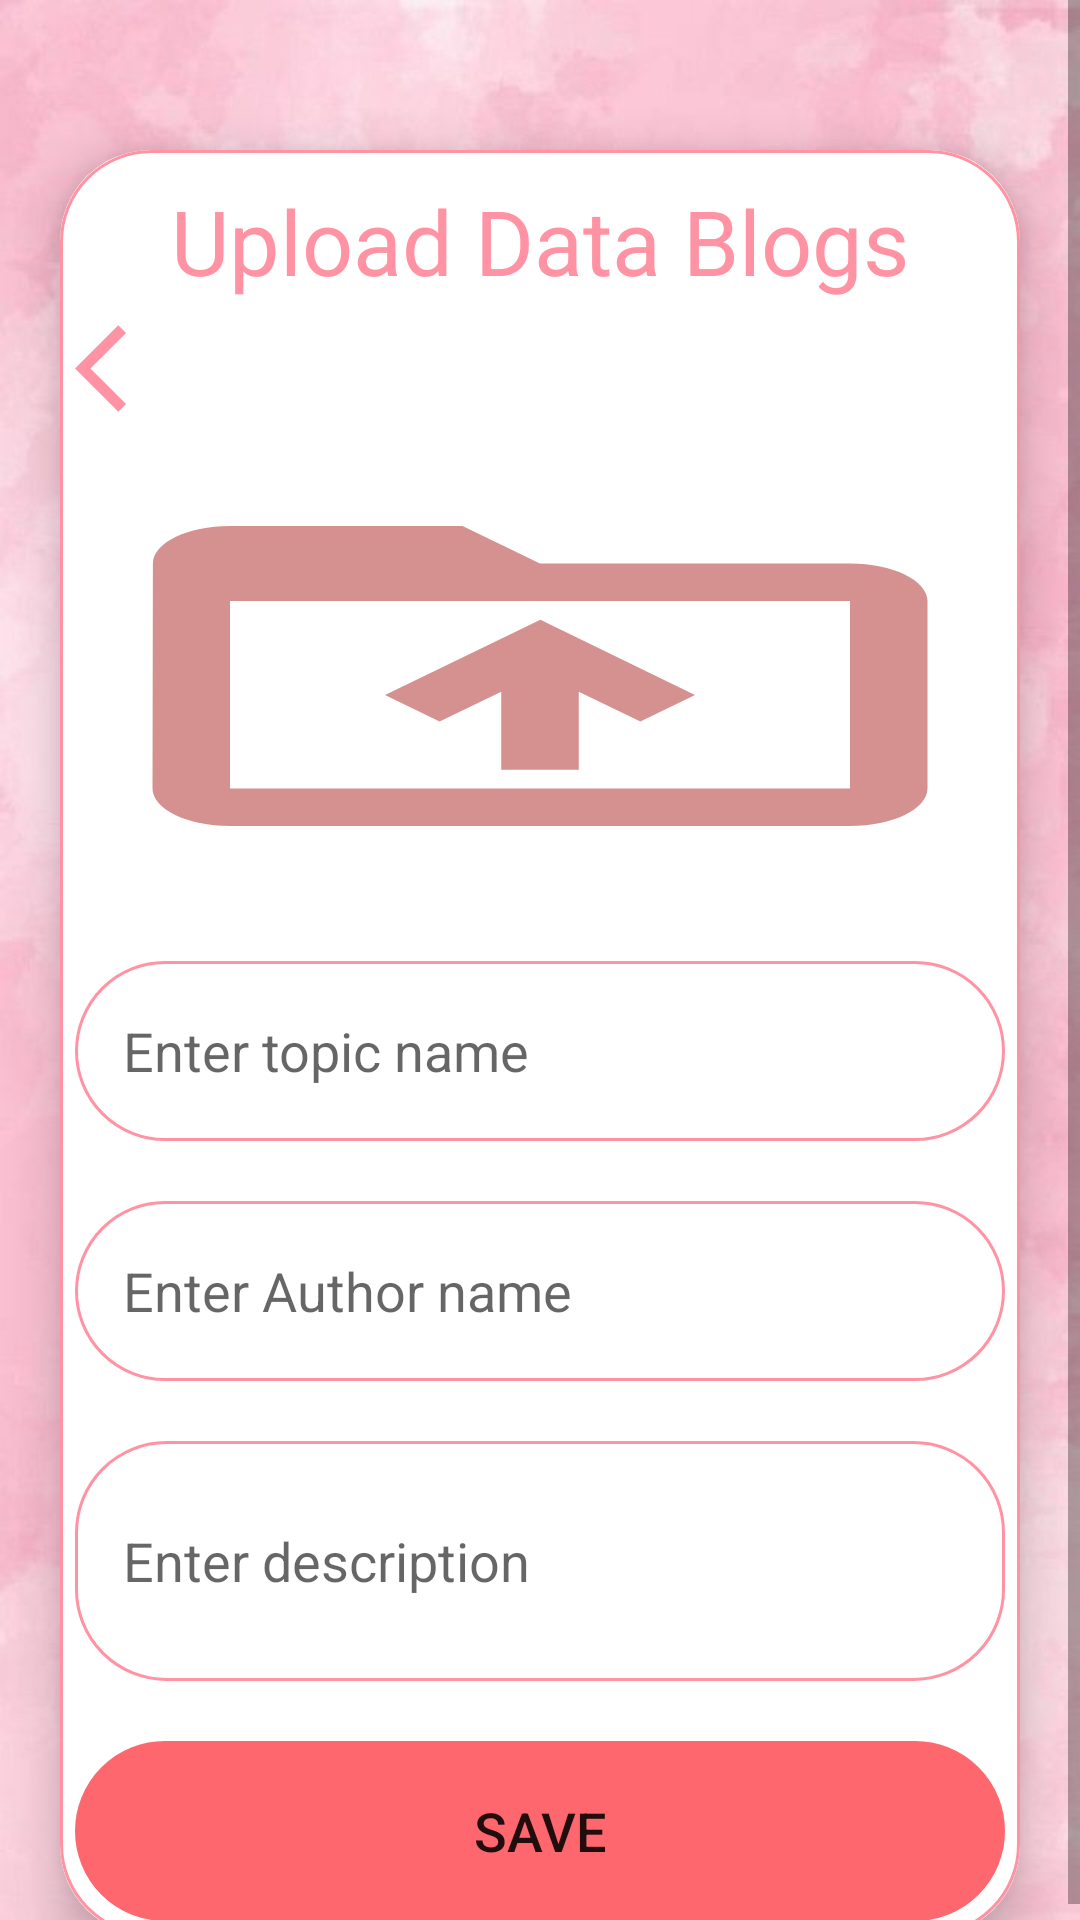

Write the Android layout XML for this screen, with the resource values it uses.
<!-- AndroidManifest.xml: application theme Theme.FoodWar -->
<!-- res/layout/activity_upload_blogs.xml -->
<?xml version="1.0" encoding="utf-8"?>
<ScrollView
    xmlns:android="http://schemas.android.com/apk/res/android"
    xmlns:app="http://schemas.android.com/apk/res-auto"
    xmlns:tools="http://schemas.android.com/tools"
    android:layout_width="match_parent"
    android:layout_height="match_parent"
    android:orientation="vertical"
    android:background="@drawable/bg_main"
    tools:context=".blogs_management.MainupBlogsItems">


    <androidx.cardview.widget.CardView
        android:layout_width="match_parent"
        android:layout_height="wrap_content"
        android:layout_marginTop="50dp"
        android:layout_marginEnd="20dp"
        android:layout_marginStart="20dp"
        app:cardCornerRadius="30dp"
        app:cardElevation="10dp">

        <LinearLayout
            android:layout_width="match_parent"
            android:layout_height="wrap_content"
            android:orientation="vertical"
            android:layout_gravity="center_horizontal"
            android:padding="5dp"
            android:background="@drawable/main_border">

            <TextView
                android:layout_width="match_parent"
                android:layout_height="wrap_content"
                android:text="Upload Data Blogs"
                android:padding="5dp"
                android:textSize="30sp"
                android:textAlignment="center"
                android:textColor="@color/main"/>
            <ImageButton
                android:id="@+id/backButton2"
                android:layout_width="35dp"
                android:layout_height="35dp"
                android:layout_weight="1"
                android:background="@color/white"
                android:src="@drawable/ic_home_but" />


            <ImageView
                android:layout_width="match_parent"
                android:layout_height="150dp"
                android:src="@drawable/ic_upload"
                android:id="@+id/uploadImage"
                android:layout_marginTop="10dp"
                android:scaleType="fitXY"/>

            <EditText
                android:layout_width="match_parent"
                android:layout_height="60dp"
                android:id="@+id/uploadTopic"
                android:background="@drawable/main_border"
                android:layout_marginTop="20dp"
                android:padding="16dp"
                android:hint="Enter topic name"
                android:gravity="start|center_vertical"
                android:textColor="@color/main"/>
            <EditText
                android:layout_width="match_parent"
                android:layout_height="60dp"
                android:id="@+id/uploadAuthor"
                android:background="@drawable/main_border"
                android:layout_marginTop="20dp"
                android:padding="16dp"
                android:hint="Enter Author name"
                android:gravity="start|center_vertical"
                android:textColor="@color/main"/>

            <EditText
                android:layout_width="match_parent"
                android:layout_height="80dp"
                android:id="@+id/uploadDesc"
                android:background="@drawable/main_border"
                android:layout_marginTop="20dp"
                android:padding="16dp"
                android:hint="Enter description"
                android:gravity="start|center_vertical"
                android:textColor="@color/main"/>

            <Button
                android:layout_width="match_parent"
                android:layout_height="60dp"
                android:text="Save"
                android:id="@+id/saveButton"
                android:textSize="18sp"
                android:background="@drawable/main_border"
                android:backgroundTint="@color/mainButton"
                android:layout_marginTop="20dp"
                app:cornerRadius = "20dp"/>

        </LinearLayout>

    </androidx.cardview.widget.CardView>

</ScrollView>
<!-- resources referenced by this layout -->
<resources>
  <color name="main">#ff93a3</color>
  <color name="mainButton">#FE676E</color>
  <color name="white">#FFFFFFFF</color>
  <!-- drawable bg_main: jpeg bitmap (drawable, 34687 bytes) -->
  <!-- drawable ic_home_but (drawable) -->
  <vector android:autoMirrored="true" android:height="35dp"
      android:tint="#ff93a3" android:viewportHeight="24"
      android:viewportWidth="24" android:width="35dp" xmlns:android="http://schemas.android.com/apk/res/android">
      <path android:fillColor="#F8F0F0" android:pathData="M11.67,3.87L9.9,2.1 0,12l9.9,9.9 1.77,-1.77L3.54,12z"/>
  </vector>
  <!-- drawable ic_upload (drawable) -->
  <vector android:height="24dp" android:tint="#D59090"
      android:viewportHeight="24" android:viewportWidth="24"
      android:width="24dp" xmlns:android="http://schemas.android.com/apk/res/android">
      <path android:fillColor="@android:color/white" android:pathData="M20,6h-8l-2,-2L4,4c-1.1,0 -1.99,0.9 -1.99,2L2,18c0,1.1 0.9,2 2,2h16c1.1,0 2,-0.9 2,-2L22,8c0,-1.1 -0.9,-2 -2,-2zM20,18L4,18L4,8h16v10zM8,13.01l1.41,1.41L11,12.84L11,17h2v-4.16l1.59,1.59L16,13.01 12.01,9 8,13.01z"/>
  </vector>
  <!-- drawable main_border (drawable) -->
  <?xml version="1.0" encoding="utf-8"?>
  <shape xmlns:android="http://schemas.android.com/apk/res/android"
      android:shape="rectangle">
  
      <stroke
          android:width="1dp"
          android:color="@color/main"/>
      <corners
          android:radius="30dp"/>
  
  </shape>
  <style name="Theme.FoodWar" parent="Theme.AppCompat.Light.NoActionBar">
          
          <item name="windowActionBar">false</item>
          <item name="colorPrimary">@color/purple_500</item>
          <item name="colorPrimaryVariant">@color/purple_700</item>
          <item name="colorOnPrimary">@color/white</item>
          
          <item name="colorSecondary">@color/teal_200</item>
          <item name="colorSecondaryVariant">@color/teal_700</item>
          <item name="colorOnSecondary">@color/black</item>
          
          <item name="android:statusBarColor">?attr/colorPrimaryVariant</item>
          
      </style>
  <color name="purple_500">#FF6200EE</color>
  <color name="purple_700">#FF3700B3</color>
  <color name="teal_200">#FF03DAC5</color>
  <color name="teal_700">#FF018786</color>
  <color name="black">#FF000000</color>
</resources>
